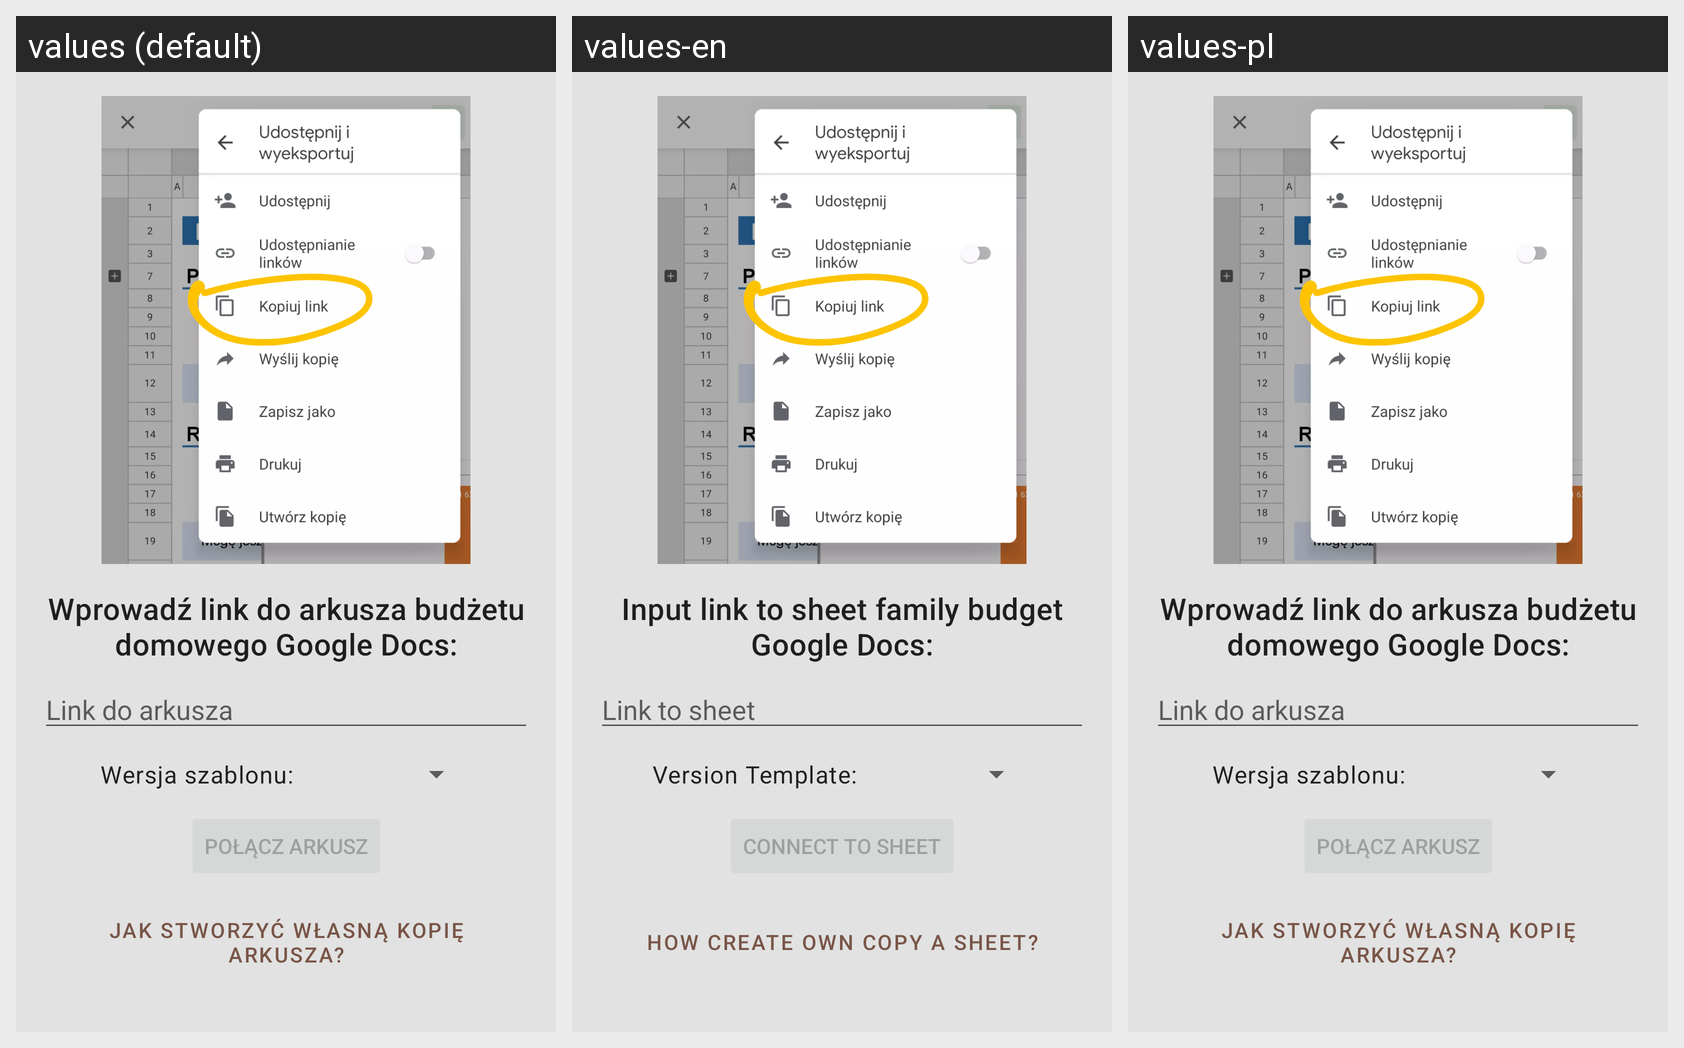

Locale-by-locale string values for the Android screen shown in this grid:
Android screen res/layout/picker_fragment.xml rendered under 3 locales, left to right: values (default), values-en, values-pl. Device: Nexus 5 (rendered at 1080×1920; each locale shown at half size, 540×960, under a caption strip naming it); theme AppTheme.
Strings drawn on this screen, with the default value and each locale's value (text and hints the layout hard-codes, and strings that could not be matched under every locale, appear in the picture but are not listed):

enter_spreadsheet_url
  values: Wprowadź link do arkusza budżetu domowego Google Docs:
  values-en: Input link to sheet family budget Google Docs:
  values-pl: Wprowadź link do arkusza budżetu domowego Google Docs:  [not translated; the default value is used]

spreadsheet_url_hint
  values: Link do arkusza
  values-en: Link to sheet
  values-pl: Link do arkusza  [not translated; the default value is used]

spreadsheet_template
  values: Wersja szablonu:
  values-en: Version Template:
  values-pl: Wersja szablonu:  [not translated; the default value is used]

connect_spreadsheet
  values: Połącz arkusz
  values-en: Connect to sheet
  values-pl: Połącz arkusz  [not translated; the default value is used]

create_spreadsheet
  values: Jak stworzyć własną kopię arkusza?
  values-en: How create own copy a sheet?
  values-pl: Jak stworzyć własną kopię arkusza?  [not translated; the default value is used]
